Run: headless pygame with SDL's dummy video driver; simulated clock (each Clock.tick advances the game by its frame time, no real sleeping); random seed 0; keys injected as events and as key.get_pressed() state; no mouse input.
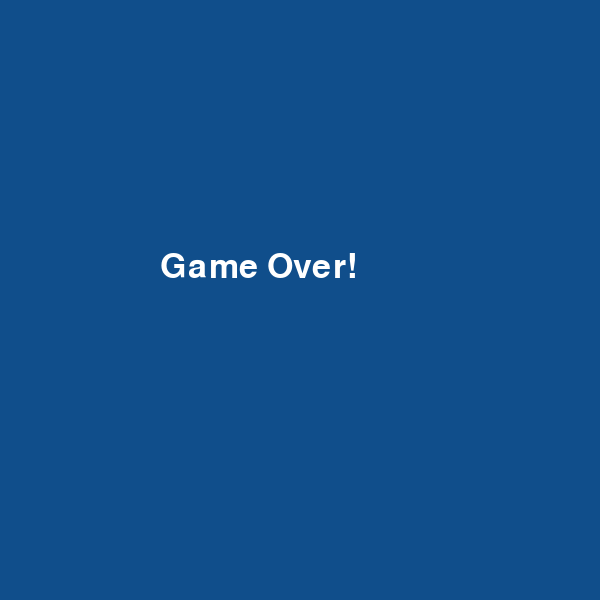
Frame 1 of 1 · flips 1–60 · no input (game ended)

The pygame program that drew these frames:

import pygame
import time
import random

pygame.init()

WIDTH = 600
HEIGHT = 600

screen = pygame.display.set_mode((WIDTH, HEIGHT))

CELL = 30

message_font = pygame.font.SysFont("Verdana", 50)
ingame_font = pygame.font.SysFont("Verdana", 25)

#game over logic
def game_over():
    global running
    game_over_mess = message_font.render("Game Over!", True, "white")
    screen.fill("dodgerblue4")
    screen.blit(game_over_mess, (160, 250))
    pygame.display.flip()
    time.sleep(2)
    running = False

#level up logic
def level_up():
    snake.level += 1
    global FPS
    new_fps = int(FPS*1.2)
    FPS = min(30, new_fps)
    level_up_mess = message_font.render("Level Up!", True, "white")
    screen.blit(level_up_mess, (190, 250))
    pygame.display.flip() 
    pygame.time.delay(2000)


def draw_grid():
    for i in range(HEIGHT // CELL):
        for j in range(WIDTH // CELL):
            pygame.draw.rect(screen, 'gray30', (i * CELL, j * CELL, CELL, CELL), 1)

def draw_grid_chess():
    colors = ['white', 'gray30']

    for i in range(HEIGHT // CELL):
        for j in range(WIDTH // CELL):
            pygame.draw.rect(screen, colors[(i + j) % 2], (i * CELL, j * CELL, CELL, CELL))

class Point:
    def __init__(self, x, y):
        self.x = x
        self.y = y

    def __str__(self):
        return f"{self.x}, {self.y}"

class Snake:
    def __init__(self):
        self.body = [Point(10, 11), Point(10, 12), Point(10, 13)]
        self.dx = 1
        self.dy = 0
        self.eaten_fruits = 0 # counting fruits
        self.level = 0 # current level

    def move(self):
        for i in range(len(self.body) - 1, 0, -1):
            self.body[i].x = self.body[i - 1].x
            self.body[i].y = self.body[i - 1].y

        self.body[0].x += self.dx 
        self.body[0].y += self.dy

    def draw(self):
        head = self.body[0]
        pygame.draw.rect(screen, 'orange', (head.x * CELL, head.y * CELL, CELL, CELL))
        for segment in self.body[1:]:
            pygame.draw.rect(screen, 'yellow', (segment.x * CELL, segment.y * CELL, CELL, CELL))

    def check_collision(self, food):
        head = self.body[0]
        if head.x == food.pos.x and head.y == food.pos.y:
            self.eaten_fruits += 1 #increasing counter
            food.spawn(self.body) #spawn new fruit
            self.body.append(Point(head.x, head.y))
            if self.eaten_fruits%5==0:
                level_up()

class Food:
    def __init__(self):
        self.spawn([])

    def spawn(self, snake_body): #food would not appear on the snake body
        while True:
            new_pos = Point(random.randint(0, 19), random.randint(0, 19)) #generating new position
            if new_pos not in snake_body: #if food position not on snake we can move on
                self.pos = new_pos #saving new position
                break

    def draw(self):
        pygame.draw.rect(screen, 'red', (self.pos.x * CELL, self.pos.y * CELL, CELL, CELL))


FPS = 5
clock = pygame.time.Clock()

food = Food()
snake = Snake()

running = True
while running:
    for event in pygame.event.get():
        if event.type == pygame.QUIT:
            running = False
        if event.type == pygame.KEYDOWN:
            if event.key == pygame.K_RIGHT:
                snake.dx = 1
                snake.dy = 0
            elif event.key == pygame.K_LEFT:
                snake.dx = -1
                snake.dy = 0
            elif event.key == pygame.K_DOWN:
                snake.dx = 0
                snake.dy = 1
            elif event.key == pygame.K_UP:
                snake.dx = 0
                snake.dy = -1

    screen.fill('black')

    draw_grid()

    snake.move()
    snake.check_collision(food)

    snake.draw()
    food.draw()

    rend_fruits = ingame_font.render(str(snake.eaten_fruits), True, "green")
    screen.blit(rend_fruits, (545, 0))

    rend_level = ingame_font.render(str(snake.level)+' level', True, "hotpink")
    screen.blit(rend_level, (0 , 0))

    #game over if leaving playing area
    if snake.body[0].x > 19 or snake.body[0].x < 0 or snake.body[0].y < 0 or snake.body[0].y > 19:
        game_over()

    pygame.display.flip()
    clock.tick(FPS)

pygame.quit()
